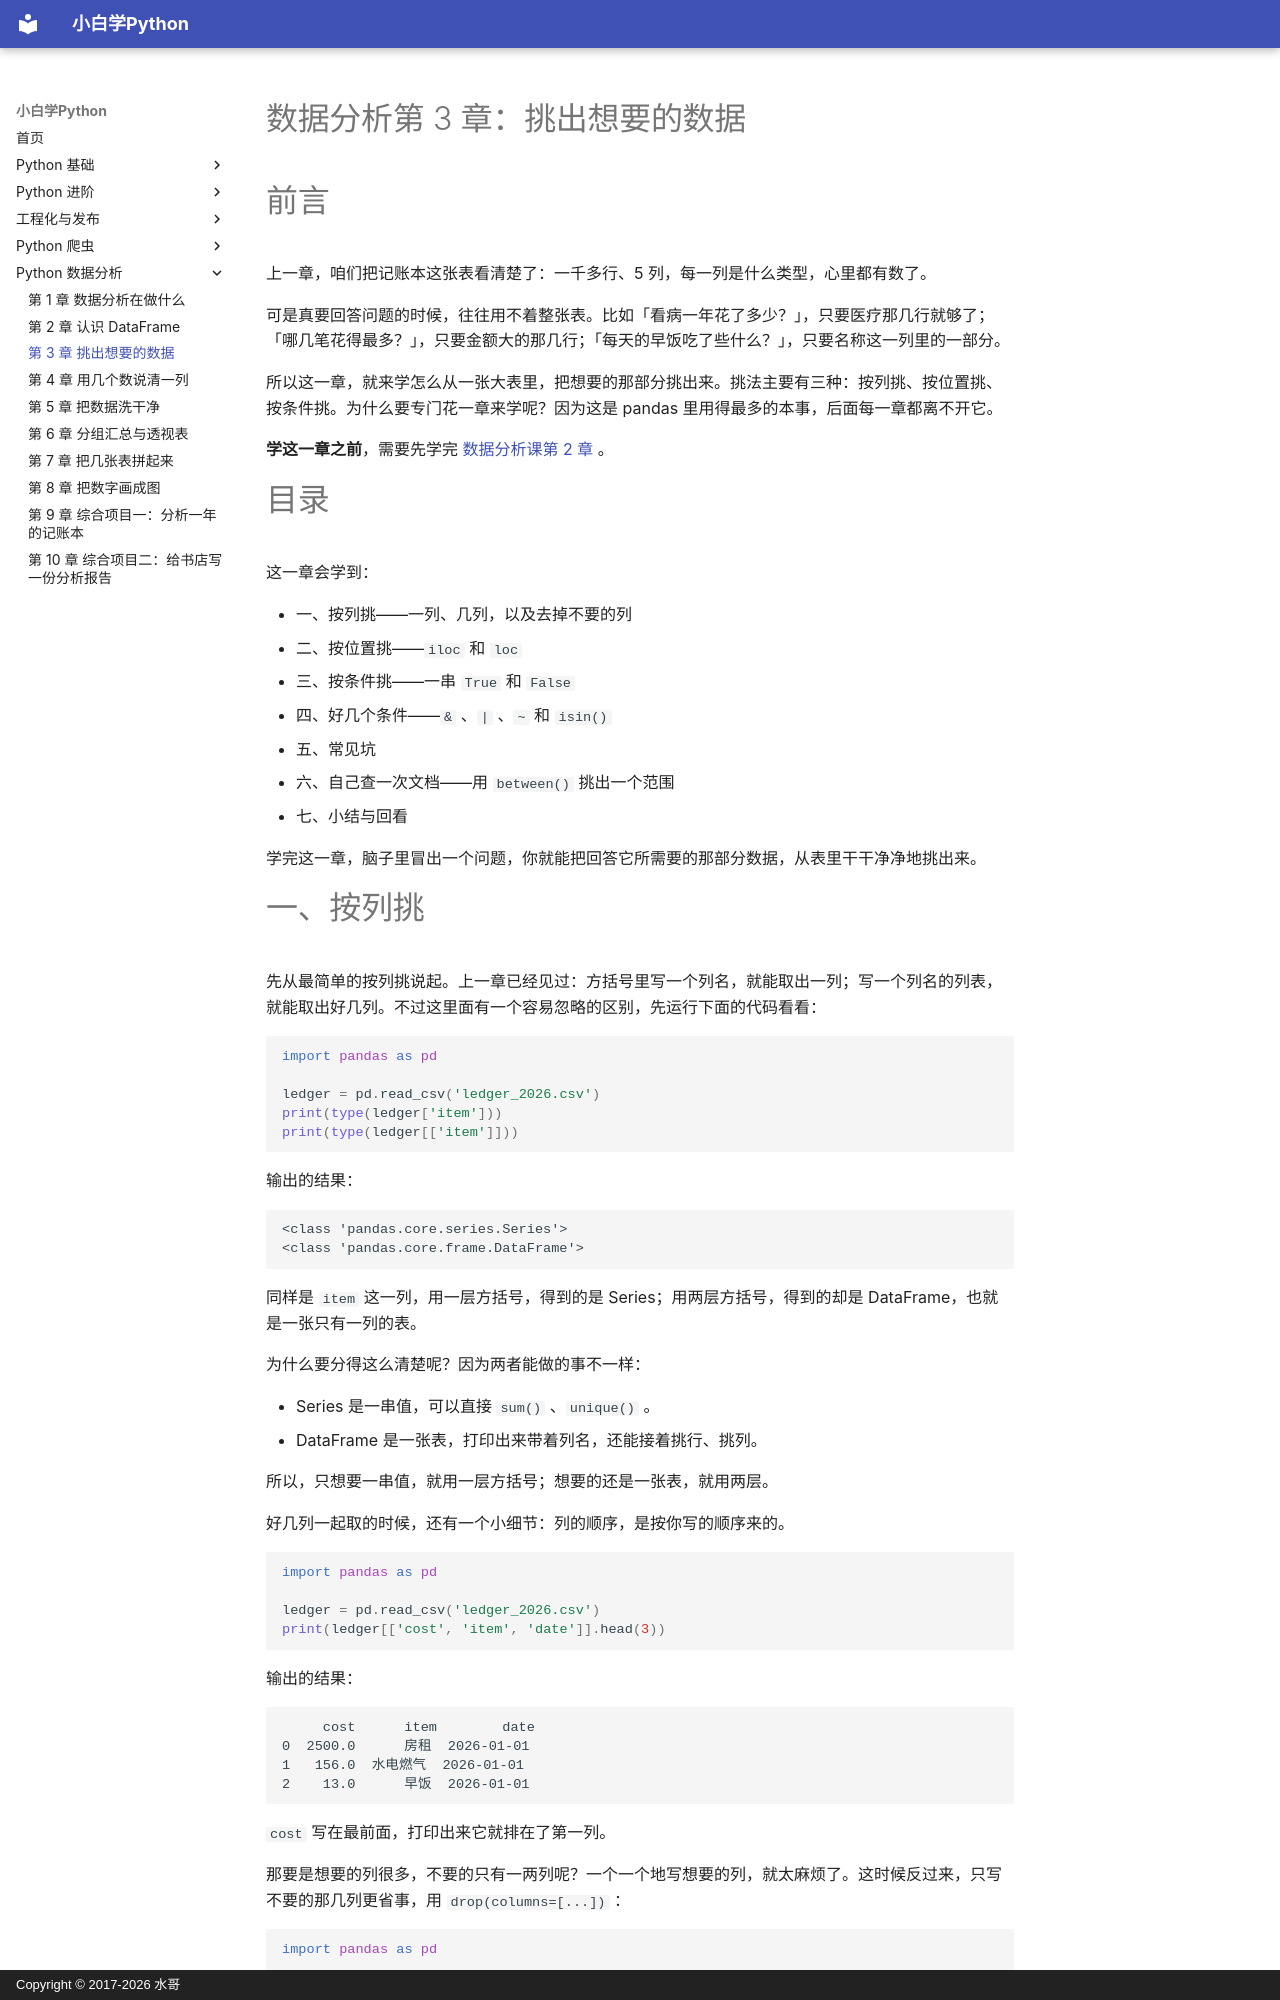

repository: walter201230/Python · page: 05-data-analysis/03-selecting-data/index.html · generator: mkdocs · copyright: Copyright © 2017-2026 水哥

# 数据分析第 3 章：挑出想要的数据

# 前言

上一章，咱们把记账本这张表看清楚了：一千多行、5 列，每一列是什么类型，心里都有数了。

可是真要回答问题的时候，往往用不着整张表。比如「看病一年花了多少？」，只要医疗那几行就够了；「哪几笔花得最多？」，只要金额大的那几行；「每天的早饭吃了些什么？」，只要名称这一列里的一部分。

所以这一章，就来学怎么从一张大表里，把想要的那部分挑出来。挑法主要有三种：按列挑、按位置挑、按条件挑。为什么要专门花一章来学呢？因为这是 pandas 里用得最多的本事，后面每一章都离不开它。

**学这一章之前**，需要先学完 [数据分析课第 2 章](02-first-dataframe.md) 。

# 目录

这一章会学到：

- 一、按列挑——一列、几列，以及去掉不要的列
- 二、按位置挑——`iloc` 和 `loc`
- 三、按条件挑——一串 `True` 和 `False`
- 四、好几个条件——`&` 、`|` 、`~` 和 `isin()`
- 五、常见坑
- 六、自己查一次文档——用 `between()` 挑出一个范围
- 七、小结与回看

学完这一章，脑子里冒出一个问题，你就能把回答它所需要的那部分数据，从表里干干净净地挑出来。

# 一、按列挑

先从最简单的按列挑说起。上一章已经见过：方括号里写一个列名，就能取出一列；写一个列名的列表，就能取出好几列。不过这里面有一个容易忽略的区别，先运行下面的代码看看：

```python
import pandas as pd

ledger = pd.read_csv('ledger_2026.csv')
print(type(ledger['item']))
print(type(ledger[['item']]))
```

输出的结果：

```
<class 'pandas.core.series.Series'>
<class 'pandas.core.frame.DataFrame'>
```

同样是 `item` 这一列，用一层方括号，得到的是 Series；用两层方括号，得到的却是 DataFrame，也就是一张只有一列的表。

为什么要分得这么清楚呢？因为两者能做的事不一样：

- Series 是一串值，可以直接 `sum()` 、`unique()` 。
- DataFrame 是一张表，打印出来带着列名，还能接着挑行、挑列。

所以，只想要一串值，就用一层方括号；想要的还是一张表，就用两层。

好几列一起取的时候，还有一个小细节：列的顺序，是按你写的顺序来的。

```python
import pandas as pd

ledger = pd.read_csv('ledger_2026.csv')
print(ledger[['cost', 'item', 'date']].head(3))
```

输出的结果：

```
     cost      item        date
0  2500.0      房租  2026-01-01
1   156.0  水电燃气  2026-01-01
2    13.0      早饭  2026-01-01
```

`cost` 写在最前面，打印出来它就排在了第一列。

那要是想要的列很多，不要的只有一两列呢？一个一个地写想要的列，就太麻烦了。这时候反过来，只写不要的那几列更省事，用 `drop(columns=[...])` ：

```python
import pandas as pd

ledger = pd.read_csv('ledger_2026.csv')
no_payment = ledger.drop(columns=['payment'])
print(list(no_payment.columns))
print(ledger.shape)
```

输出的结果：

```
['date', 'item', 'category', 'cost']
(1354, 5)
```

先看第一行：`payment` 这一列已经去掉了。再留意第二行：`ledger` 还是 5 列。这是因为 `drop()` 不会改动原来的表，而是返回一张新表。pandas 里大部分方法都是这样，所以要保留结果，就得用一个变量把它接住，比如这里的 `no_payment` 。
